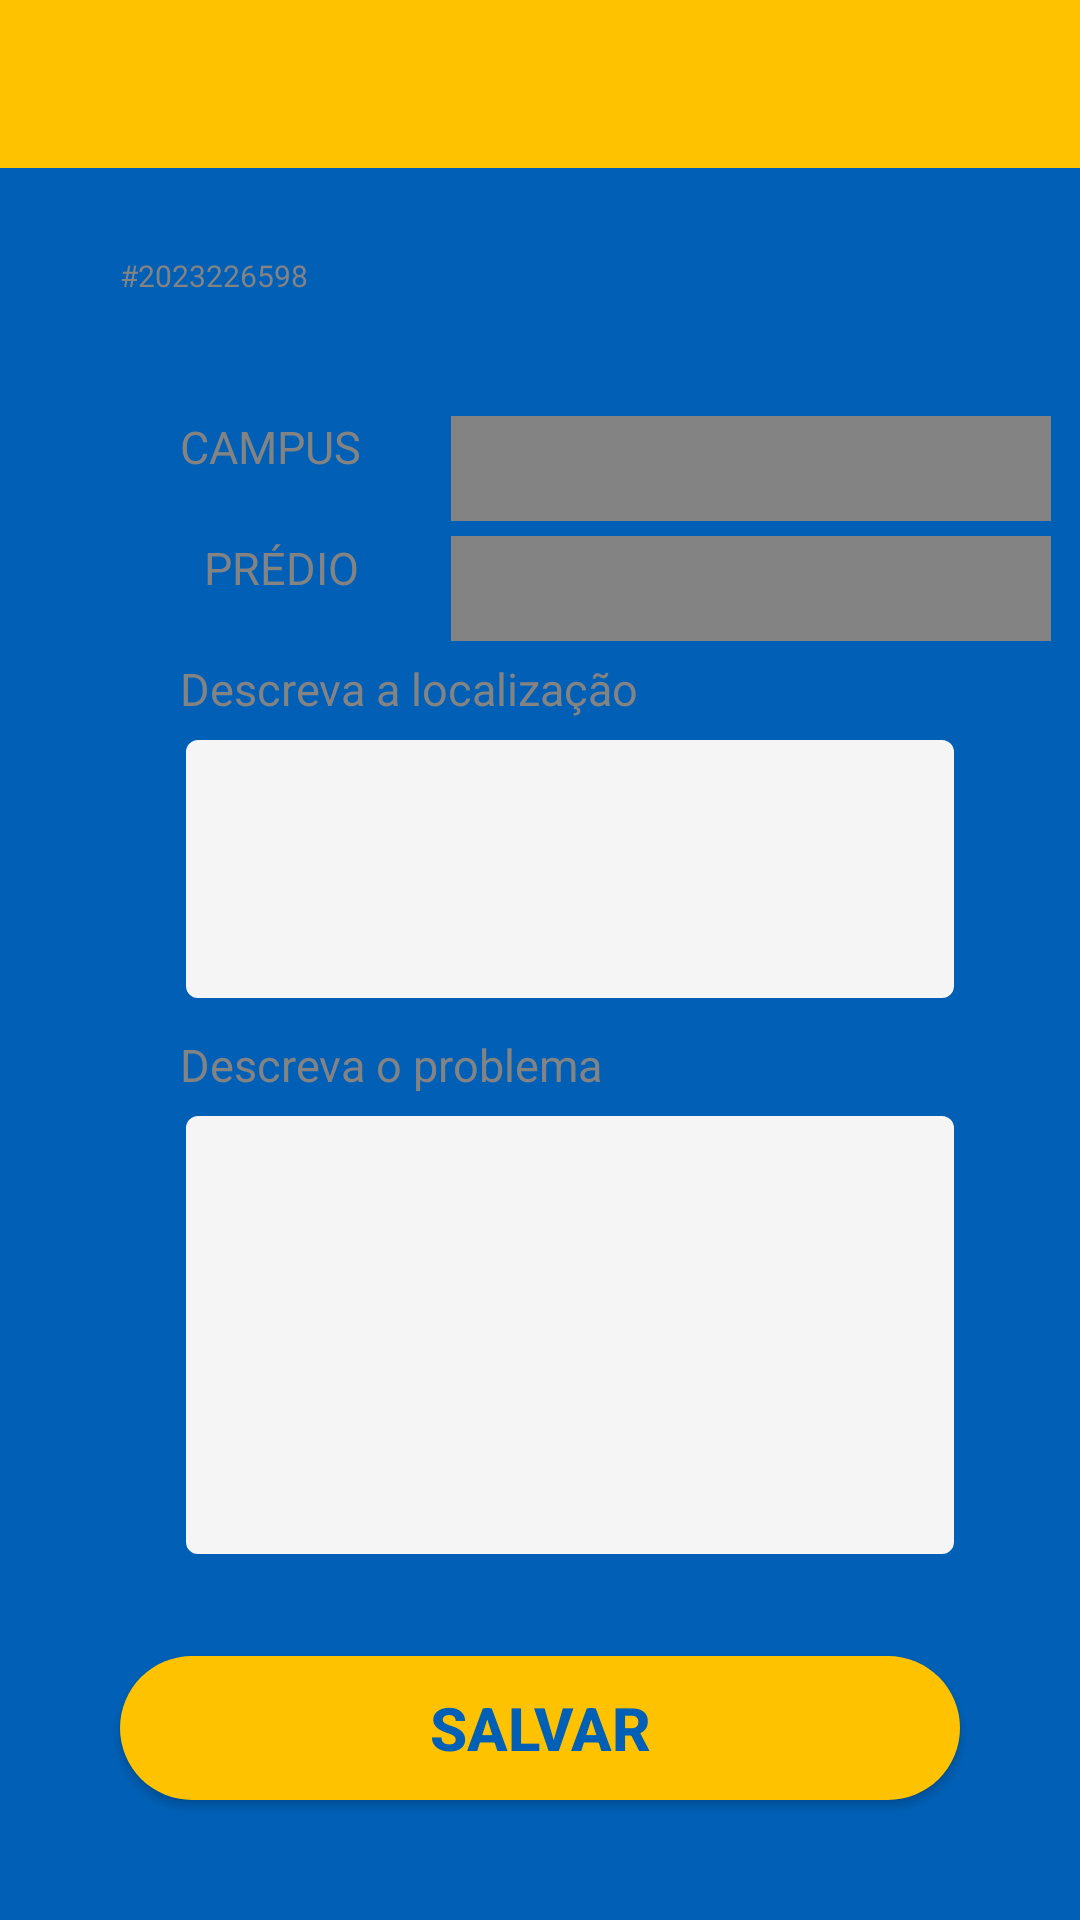

Produce the Android XML layout that renders to this screen, including the resource entries it uses.
<!-- AndroidManifest.xml: application theme Theme.TccFrontMobileUsuario -->
<!-- res/layout/activity_novo_chamado.xml -->
<?xml version="1.0" encoding="utf-8"?>
<androidx.constraintlayout.widget.ConstraintLayout xmlns:android="http://schemas.android.com/apk/res/android"
    xmlns:app="http://schemas.android.com/apk/res-auto"
    xmlns:tools="http://schemas.android.com/tools"
    android:layout_width="match_parent"
    android:layout_height="match_parent"
    tools:context=".usuario.NovoChamado"
    android:background="@color/blue">


    <com.google.android.material.appbar.AppBarLayout
        android:id="@+id/toolbar2"
        android:layout_width="match_parent"
        android:layout_height="wrap_content"
        app:layout_constraintTop_toTopOf="parent"
        app:layout_constraintStart_toStartOf="parent"
        app:layout_constraintEnd_toEndOf="parent"

        >
        <androidx.constraintlayout.widget.ConstraintLayout
            android:layout_width="match_parent"
            android:layout_height="wrap_content">
            <androidx.appcompat.widget.Toolbar
                android:id="@+id/toolbar"
                android:layout_width="match_parent"
                android:layout_height="wrap_content"
                app:layout_constraintTop_toTopOf="parent"
                app:layout_constraintStart_toStartOf="parent"
                app:layout_constraintEnd_toEndOf="parent"
                android:title="Detalhes Do Chamado"
                android:background="@color/yellow"
                android:titleMarginStart="50dp"

                />
            <ImageView
                android:id="@+id/retornoHome"
                android:layout_width="wrap_content"
                android:layout_height="wrap_content"
                android:src="@drawable/retorno"
                app:layout_constraintTop_toTopOf="parent"
                app:layout_constraintBottom_toBottomOf="parent"
                app:layout_constraintStart_toStartOf="parent"
                android:layout_marginStart="10dp"
                android:onClick="voltarHome"
                />

        </androidx.constraintlayout.widget.ConstraintLayout>

    </com.google.android.material.appbar.AppBarLayout>





    <View
        android:id="@+id/view_detalhes"
        android:layout_width="match_parent"
        android:layout_height="match_parent"
        android:background="@drawable/container_components"
        app:layout_constraintStart_toStartOf="parent"
        app:layout_constraintTop_toTopOf="parent"
        android:layout_marginTop="65dp"
        android:layout_marginHorizontal="20dp"
        android:layout_marginBottom="20dp"


        />

    <TextView
        android:id="@+id/numero_chamado_detalhes"
        android:layout_width="wrap_content"
        android:layout_height="wrap_content"
        android:text="#2023226598"
        android:textSize="10dp"
        android:textColor="@color/gray"
        app:layout_constraintStart_toStartOf="@+id/view_detalhes"
        app:layout_constraintTop_toTopOf="@+id/view_detalhes"
        android:layout_marginLeft="20dp"
        android:layout_marginTop="20dp"
        />





    <TextView
        android:id="@+id/campus_textview"
        android:layout_width="wrap_content"
        android:layout_height="wrap_content"
        android:text="CAMPUS"
        android:textSize="15dp"
        android:textColor="@color/gray"
        app:layout_constraintStart_toStartOf="@+id/view_detalhes"
        app:layout_constraintTop_toBottomOf="@id/numero_chamado_detalhes"
        android:layout_marginTop="40sp"
        android:layout_marginLeft="40sp"


        />


    <TextView
        android:id="@+id/predio_textview"
        android:layout_width="wrap_content"
        android:layout_height="wrap_content"
        android:layout_marginStart="48dp"
        android:layout_marginTop="20dp"
        android:text="PRÉDIO"
        android:textColor="@color/gray"
        android:textSize="15dp"
        app:layout_constraintStart_toStartOf="@+id/view_detalhes"


        app:layout_constraintTop_toBottomOf="@id/campus_textview" />

    <TextView
        android:id="@+id/descricao_localizacao_textview"
        android:layout_width="wrap_content"
        android:layout_height="wrap_content"
        android:layout_marginLeft="40sp"
        android:text="Descreva a localização"

        android:textColor="@color/gray"
        android:textSize="15dp"
        app:layout_constraintTop_toBottomOf="@+id/predio_textview"
        android:layout_marginTop="20dp"
        app:layout_constraintStart_toStartOf="@+id/view_detalhes" />

    <EditText
        android:id="@+id/descricao_localizacao_editText"
        style="@style/editText"
        app:layout_constraintTop_toBottomOf="@+id/descricao_localizacao_textview"
        app:layout_constraintStart_toStartOf="@+id/view_detalhes"
        android:layout_width="match_parent"
        android:layout_height="90sp"
        android:layout_marginTop="5dp"
        android:layout_marginLeft="60dp"

        android:textColor="@color/black"
        android:inputType="textMultiLine" />

    <TextView
        android:id="@+id/descricao_problema_textview"
        android:layout_width="wrap_content"
        android:layout_height="wrap_content"
        android:text="Descreva o problema"
        android:textSize="15dp"
        android:textColor="@color/gray"
        app:layout_constraintStart_toStartOf="@+id/view_detalhes"
        app:layout_constraintTop_toBottomOf="@+id/descricao_localizacao_editText"
        android:layout_marginTop="10sp"
        android:layout_marginLeft="40sp"


        />

    <EditText
        android:id="@+id/descricao_problema_editText"
        style="@style/editText"
        app:layout_constraintTop_toBottomOf="@+id/descricao_problema_textview"
        app:layout_constraintStart_toStartOf="@+id/view_detalhes"
        android:layout_width="match_parent"
        android:layout_height="150sp"
        android:layout_marginTop="5dp"
        android:layout_marginLeft="60dp"
        android:hint=""
        android:inputType="textMultiLine"
        android:textColor="@color/black"/>





    <androidx.appcompat.widget.AppCompatButton
        android:id="@+id/buttonSalvarChamado"
        style="@style/Button_yellow"
        android:layout_marginTop="20dp"
        android:onClick="cadastrarChamado"
        android:text="Salvar"
        android:layout_marginBottom="40dp"
        app:layout_constraintEnd_toEndOf="parent"
        app:layout_constraintStart_toStartOf="parent"
        app:layout_constraintBottom_toBottomOf="parent" />

    <Spinner
        android:id="@+id/campusSpinner"
        android:textColor="@color/black"
        android:layout_width="200dp"
        android:layout_height="35dp"
        android:layout_marginStart="30dp"
        app:layout_constraintStart_toEndOf="@id/campus_textview"
        app:layout_constraintTop_toTopOf="@id/campus_textview"
        android:background="@color/gray"
        style="@style/Spinner"
        />

    <Spinner
        android:id="@+id/predioSpinner"
        android:textColor="@color/black"
        android:layout_marginTop="5dp"
        android:layout_width="200dp"
        android:layout_height="35dp"
        android:layout_marginStart="30dp"
        app:layout_constraintTop_toBottomOf="@id/campusSpinner"
        app:layout_constraintStart_toEndOf="@id/campus_textview"
        android:background="@color/gray"
        style="@style/Spinner"/>


</androidx.constraintlayout.widget.ConstraintLayout>
<!-- resources referenced by this layout -->
<resources>
  <color name="black">#FF000000</color>
  <color name="blue">#0160B6</color>
  <color name="gray">#848383</color>
  <color name="yellow">#FFC200</color>
  <style name="Button_yellow">
          <item name="android:layout_width">match_parent</item>
          <item name="android:layout_height">wrap_content</item>
          <item name="android:layout_marginLeft">40dp</item>
          <item name="android:layout_marginRight">40dp</item>
          <item name="android:layout_marginTop">40dp</item>
          <item name="android:background">@drawable/button_yellow</item>
          <item name="android:textStyle">bold</item>
          <item name="android:textSize">20dp</item>
          <item name="android:textColor">@color/blue</item>
  
  
  
  
      </style>
  <style name="Spinner" parent="android:Widget.Spinner">
          <item name="android:layout_width">match_parent</item>
          <item name="android:layout_height">wrap_content</item>
          <item name="android:background">@drawable/edit_text</item>
          <item name="android:maxLength">35</item>
          <item name="android:drawableRight">@drawable/drop_down_spinner</item>
          <item name="android:textColor">@color/black</item>
      </style>
  <style name="editText">
          <item name="android:layout_width">match_parent</item>
          <item name="android:layout_height">wrap_content</item>
          <item name="android:background">@drawable/edit_text</item>
          <item name="android:padding">10dp</item>
          <item name="android:layout_marginLeft">40dp</item>
          <item name="android:layout_marginRight">40dp</item>
          <item name="android:layout_marginTop">15dp</item>
          <item name="android:maxLength">35</item>
  
      </style>
  <style name="Theme.TccFrontMobileUsuario" parent="Theme.MaterialComponents.NoActionBar">
          
          <item name="colorPrimary">@color/black</item>
          <item name="colorPrimaryVariant">@color/black</item>
          <item name="colorOnPrimary">@color/white</item>
          
          <item name="colorSecondary">@color/teal_200</item>
          <item name="colorSecondaryVariant">@color/teal_700</item>
          <item name="colorOnSecondary">@color/black</item>
          
          <item name="android:statusBarColor">?attr/colorPrimaryVariant</item>
          
          <item name="android:windowFullscreen">true</item>
  
      </style>
  <!-- drawable button_yellow (drawable) -->
  <?xml version="1.0" encoding="utf-8"?>
  <shape xmlns:android="http://schemas.android.com/apk/res/android">
      <corners android:radius="40dp"/>
      <solid android:color="@color/yellow"/>
  </shape>
  <!-- drawable edit_text (drawable) -->
  <?xml version="1.0" encoding="utf-8"?>
  <shape xmlns:android="http://schemas.android.com/apk/res/android">
      <solid android:color="@color/lightgray" />
      <corners android:radius="5dp"/>
      <stroke android:color="@color/blue" android:width="2dp"/>
  </shape>
  <color name="white">#FFFFFFFF</color>
  <color name="teal_200">#FF03DAC5</color>
  <color name="teal_700">#FF018786</color>
  <color name="lightgray">#F5F5F5</color>
</resources>
